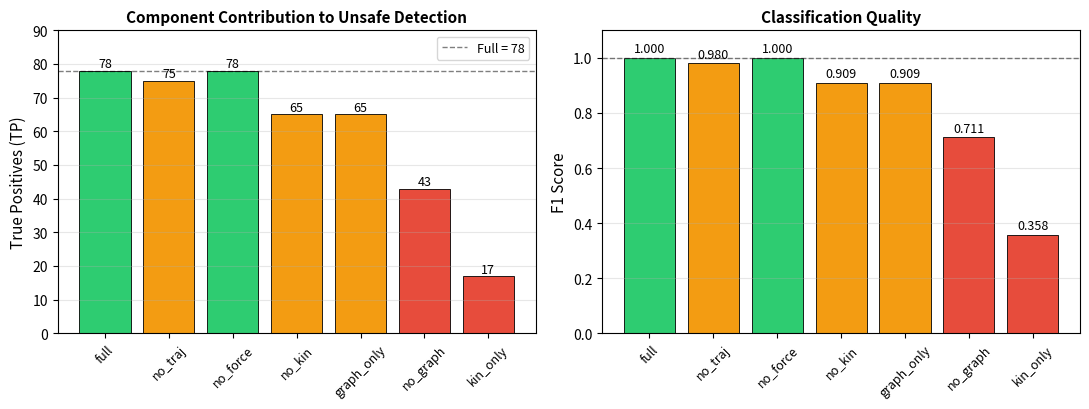

Generate this figure with matplotlib:
"""Generate ablation bar chart (Figure 2)."""
import matplotlib.pyplot as plt
import numpy as np
from pathlib import Path

configs = ["full", "no_traj", "no_force", "no_kin", "graph_only", "no_graph", "kin_only"]
tp =      [78,     75,        78,         65,       65,           43,         17]
f1 =      [1.000,  0.980,     1.000,      0.909,    0.909,        0.711,      0.358]

fig, (ax1, ax2) = plt.subplots(1, 2, figsize=(11, 4.2))

# True positives
colors = ["#2ecc71" if t == 78 else "#e74c3c" if t < 50 else "#f39c12" for t in tp]
bars = ax1.bar(configs, tp, color=colors, edgecolor="black", linewidth=0.6)
ax1.set_ylabel("True Positives (TP)", fontsize=11)
ax1.set_title("Component Contribution to Unsafe Detection", fontsize=11, fontweight="bold")
ax1.set_ylim(0, 90)
ax1.axhline(y=78, color="black", linestyle="--", linewidth=1, alpha=0.5, label="Full = 78")
ax1.legend(loc="upper right", fontsize=9)
ax1.tick_params(axis="x", rotation=45, labelsize=9)
for b, v in zip(bars, tp):
    ax1.text(b.get_x() + b.get_width()/2, v + 1, str(v), ha="center", fontsize=9)
ax1.grid(axis="y", alpha=0.3)

# F1 score
colors2 = ["#2ecc71" if f == 1.0 else "#f39c12" if f >= 0.9 else "#e74c3c" for f in f1]
bars2 = ax2.bar(configs, f1, color=colors2, edgecolor="black", linewidth=0.6)
ax2.set_ylabel("F1 Score", fontsize=11)
ax2.set_title("Classification Quality", fontsize=11, fontweight="bold")
ax2.set_ylim(0, 1.1)
ax2.axhline(y=1.0, color="black", linestyle="--", linewidth=1, alpha=0.5)
ax2.tick_params(axis="x", rotation=45, labelsize=9)
for b, v in zip(bars2, f1):
    ax2.text(b.get_x() + b.get_width()/2, v + 0.02, f"{v:.3f}", ha="center", fontsize=9)
ax2.grid(axis="y", alpha=0.3)

plt.tight_layout()
Path("figures").mkdir(exist_ok=True)
plt.savefig("figures/ablation.pdf", bbox_inches="tight", dpi=300)
plt.savefig("figures/ablation.png", bbox_inches="tight", dpi=300)
print("✅ Saved figures/ablation.pdf and .png")
